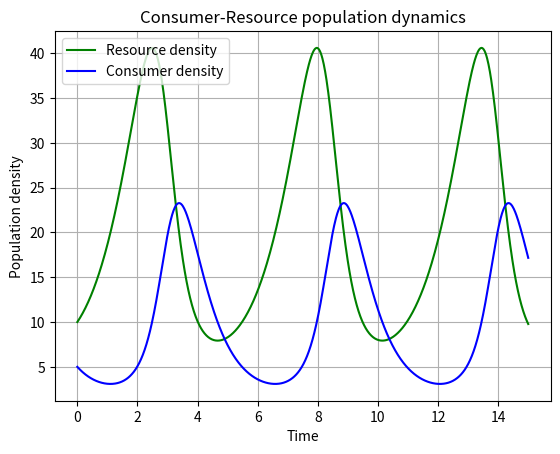

This chart was generated by the following Python code: (Note: this script raises an exception after producing the figure.)
#!/usr/bin/env python3
#############################
# Practical 
#############################
import scipy as sc
import numpy as np
import matplotlib.pylab as p
import scipy.integrate as integrate

#######The Lotka-Volterra model

def dCR_dt(pops,t=0): # Define a new function
    """function that returns the growth rate of consumer and resource population at a given time"""
    R = pops[0]
    C = pops[1]
    dRdt = r * R - a * R * C
    dCdt = -z * C + e * a * R * C
    return np.array([dRdt,dCdt])

#assign parameter values
r = 1.
a = 0.1
z = 1.5
e = 0.75

t=np.linspace(0,15,1000) # generate 1000 evenly spaced numbers from 0 to 50 
t

R0 = 10 #initial conditions for the two population , 10 resources
C0 = 5 #initial conditions for the two population , 5 consumers per unit area 
RC0 = np.array([R0, C0]) #convert to array because dCR_dt function takes in array 

#Create the main argument to input into function
pops, infodict = integrate.odeint(dCR_dt, RC0, t, full_output=True) #infodict returns a modifiable information dictionary object
pops #Now contains the result of the population trajectories 
infodict['message'] #was the intergration sucessful?

#Plot graph
import matplotlib.pylab as p
f1 = p.figure() #Open an empty figure
p.plot(t, pops[:,0], 'g-', label='Resource density') # Plot, [:,0] is all rows, first column
p.plot(t, pops[:,1]  , 'b-', label='Consumer density') #plot [:,1] all rows, second column 
p.grid() #grid in the background
p.legend(loc='best')
p.xlabel('Time')
p.ylabel('Population density')
p.title('Consumer-Resource population dynamics')

f1.savefig('../results/LV_model.pdf') #save as pdf

###### Graph 2
f2=p.figure()
p.plot(pops[:,0],pops[:,1],'r-')
p.grid() 
p.xlabel('Resource density')
p.ylabel('Consumer density')
p.title('Consumer-Resource population dynamics')

f2.savefig('../results/LV_model2.pdf') #save as pdf
